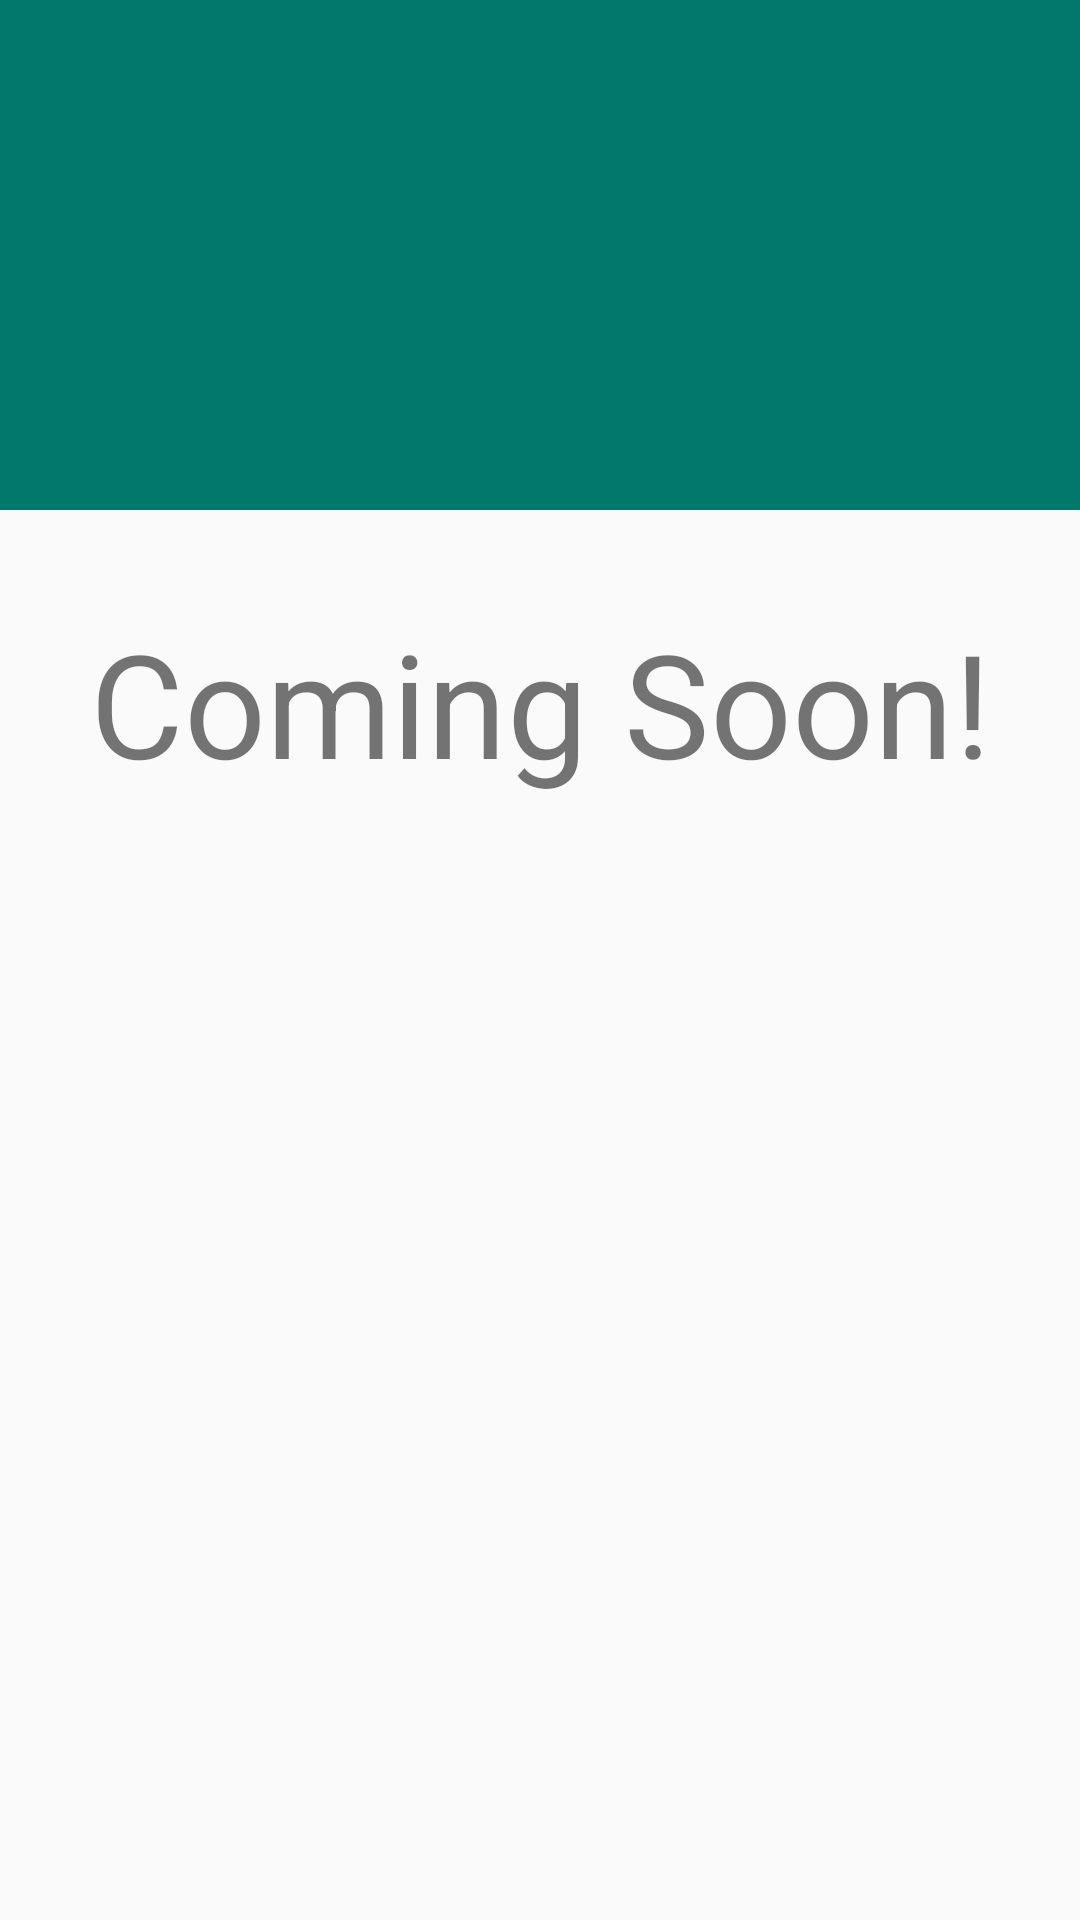

This screen was rendered from an Android layout file. Write that file and the resources it references.
<!-- AndroidManifest.xml: application theme AppTheme -->
<!-- res/layout/activity_asu.xml -->
<?xml version="1.0" encoding="utf-8"?>
<LinearLayout xmlns:android="http://schemas.android.com/apk/res/android"
    xmlns:app="http://schemas.android.com/apk/res-auto"
    xmlns:tools="http://schemas.android.com/tools"
    android:id="@+id/activity_aviation_song"
    android:layout_width="match_parent"
    android:layout_height="match_parent"
    android:orientation="vertical"
    tools:context="com.example.android.phaseup.AviationSongActivity">

    <RelativeLayout
        android:layout_width="match_parent"
        android:layout_height="170dp"
        android:background="@color/colorPrimaryDark">
    </RelativeLayout>

    <TextView
        android:id="@+id/textview_aviation"
        android:layout_width="match_parent"
        android:layout_height="wrap_content"
        android:gravity="center"
        android:textSize="48sp"
        android:layout_marginTop="32dp"
        android:text="@string/coming_soon"/>

</LinearLayout>
<!-- resources referenced by this layout -->
<resources>
  <color name="colorPrimaryDark">#00796B</color>
  <string name="coming_soon">Coming Soon!</string>
  <style name="AppTheme" parent="Theme.AppCompat.Light.DarkActionBar">
          
          <item name="colorPrimary">#009688</item>
          <item name="colorPrimaryDark">#00796B</item>
          <item name="colorAccent">#4CAF50</item>
      </style>
</resources>
